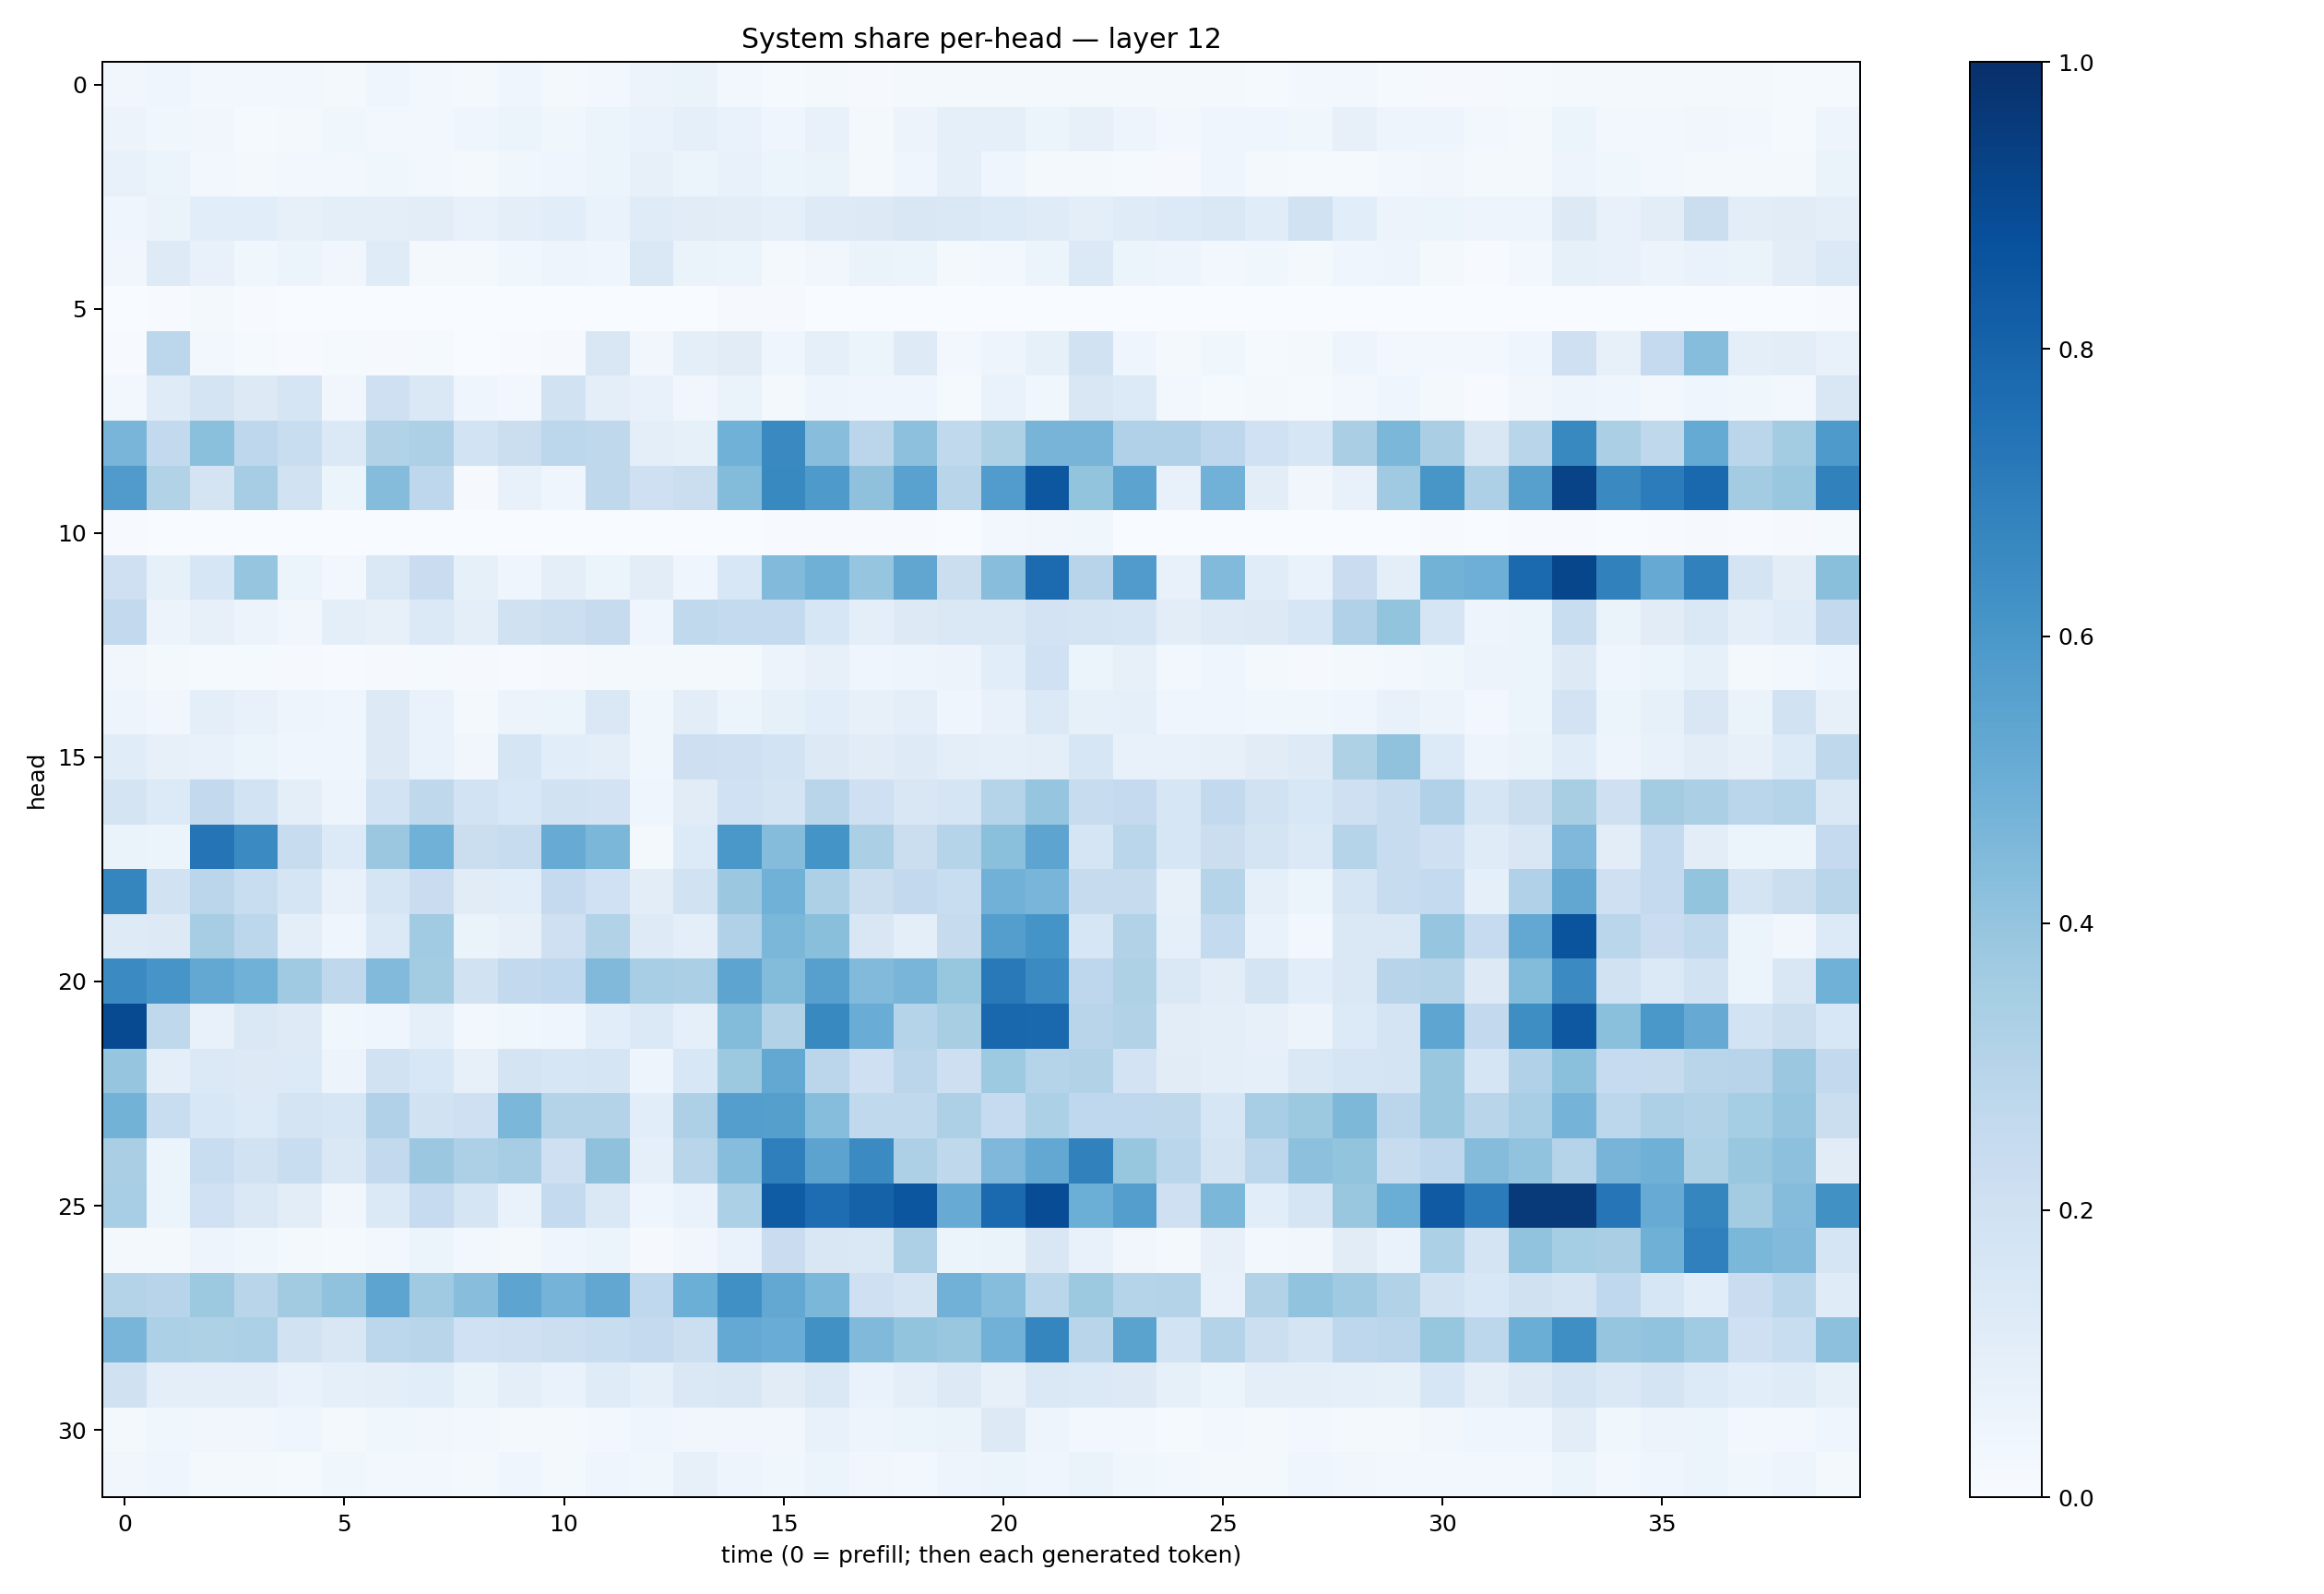

The file beside this chart, header and first rows:
0.033907894, 0.045483433, 0.0242767, 0.028634397, 0.029232921, 0.019758085, 0.046122268, 0.028342284, 0.022111064, 0.04052356, 0.022349775, 0.026401289, 0.057002716, 0.06511723, 0.029381678, 0.013371251, 0.019064957, 0.008354572, 0.017056882, 0.01921525, 0.022706155, 0.017156528, 0.01738773, 0.017311946
0.05651, 0.03625, 0.0327, 0.01372, 0.02039, 0.03818, 0.02802, 0.02763, 0.0397, 0.05139, 0.03843, 0.05289, 0.06715, 0.09185, 0.06804, 0.04444, 0.07185, 0.02171, 0.05834, 0.08793, 0.09224, 0.05456, 0.08021, 0.04768
0.07621, 0.06041, 0.02626, 0.01898, 0.02431, 0.0296, 0.03879, 0.0277, 0.02256, 0.03672, 0.03972, 0.05223, 0.07906, 0.05338, 0.07151, 0.06077, 0.06552, 0.01898, 0.0466, 0.08705, 0.04572, 0.02241, 0.01802, 0.01337
0.04244, 0.06416, 0.1087, 0.1056, 0.08031, 0.09896, 0.1012, 0.1038, 0.07313, 0.09869, 0.108, 0.06788, 0.1191, 0.1103, 0.1038, 0.08852, 0.1232, 0.1325, 0.1512, 0.1437, 0.1352, 0.1177, 0.09579, 0.1197
0.0316, 0.1226, 0.07681, 0.03613, 0.06123, 0.03374, 0.1197, 0.01846, 0.01637, 0.0372, 0.04761, 0.04196, 0.1472, 0.06328, 0.06019, 0.02297, 0.03187, 0.06412, 0.05454, 0.01919, 0.0309, 0.05368, 0.1401, 0.05216
0.0003413, 0.004357, 0.02137, 0.005783, 0.001655, 0.0003448, 0.001686, 0.001478, 0.001077, 0.0006339, 0.001335, 0.00276, 0.0006939, 0.002263, 0.008456, 0.009225, 0.001154, 0.001194, 0.002396, 0.0007306, 0.001298, 0.0001814, 0.0008152, 9.440929e-05
0.006844, 0.2808, 0.02704, 0.01323, 0.006397, 0.01217, 0.008503, 0.01383, 0.002678, 0.007013, 0.009414, 0.1517, 0.03285, 0.1003, 0.1122, 0.04219, 0.08678, 0.05181, 0.1232, 0.03024, 0.05056, 0.08435, 0.1892, 0.0454
0.031, 0.1192, 0.178, 0.1258, 0.1712, 0.03391, 0.2085, 0.143, 0.04018, 0.02971, 0.1894, 0.09463, 0.07198, 0.03256, 0.06294, 0.02311, 0.04828, 0.04509, 0.04472, 0.01351, 0.06929, 0.03768, 0.1491, 0.1349
0.4681, 0.2582, 0.4197, 0.2772, 0.2311, 0.1406, 0.314, 0.3265, 0.1865, 0.2229, 0.2781, 0.2699, 0.09955, 0.08446, 0.4847, 0.6534, 0.4272, 0.2846, 0.4175, 0.2641, 0.3237, 0.4705, 0.4702, 0.3172
0.5805, 0.3128, 0.1797, 0.3499, 0.1952, 0.06234, 0.4354, 0.2745, 0.01172, 0.07731, 0.04223, 0.2734, 0.207, 0.2217, 0.4394, 0.6573, 0.5871, 0.4135, 0.5544, 0.2913, 0.5763, 0.8487, 0.3986, 0.5467
0.00394, 0.002062, 0.003267, 0.002174, 0.0004585, 0.0003011, 0.002136, 0.003636, 0.0003859, 0.0001916, 0.0007665, 0.002127, 0.001592, 0.002186, 0.001548, 0.004833, 0.00716, 0.005024, 0.006457, 0.001764, 0.02533, 0.03259, 0.03827, 0.003304
0.2048, 0.08557, 0.1639, 0.3968, 0.06077, 0.02632, 0.1448, 0.2288, 0.08552, 0.04315, 0.09881, 0.06124, 0.1041, 0.04245, 0.1553, 0.4435, 0.492, 0.3951, 0.532, 0.2232, 0.428, 0.7719, 0.2935, 0.5811
0.2613, 0.05537, 0.08155, 0.05594, 0.03155, 0.09852, 0.08183, 0.1393, 0.0962, 0.1986, 0.2162, 0.2453, 0.03906, 0.2626, 0.256, 0.255, 0.1594, 0.09503, 0.1321, 0.1458, 0.1428, 0.1822, 0.1787, 0.1695
0.03416, 0.01954, 0.01439, 0.01184, 0.008083, 0.006807, 0.01012, 0.01534, 0.009625, 0.004235, 0.01133, 0.02152, 0.01575, 0.01724, 0.01599, 0.05832, 0.07972, 0.04006, 0.04755, 0.05517, 0.1065, 0.2011, 0.06218, 0.07947
0.04701, 0.03357, 0.09407, 0.07637, 0.04946, 0.04249, 0.1327, 0.06716, 0.01908, 0.05702, 0.05092, 0.1432, 0.03758, 0.1029, 0.05915, 0.08424, 0.1072, 0.07922, 0.09397, 0.04056, 0.0737, 0.1395, 0.08215, 0.09035
0.1141, 0.08171, 0.0763, 0.06197, 0.04004, 0.04477, 0.1327, 0.06931, 0.03348, 0.1701, 0.1071, 0.1012, 0.03596, 0.2146, 0.2105, 0.1837, 0.1295, 0.1096, 0.1242, 0.1013, 0.08713, 0.09905, 0.157, 0.07801
0.1753, 0.1364, 0.2607, 0.1854, 0.1009, 0.0493, 0.1873, 0.2715, 0.1842, 0.156, 0.1902, 0.181, 0.04561, 0.111, 0.201, 0.173, 0.2911, 0.2055, 0.1497, 0.1645, 0.3012, 0.3969, 0.2367, 0.2514
0.06568, 0.06069, 0.7348, 0.6515, 0.2412, 0.1362, 0.3795, 0.4859, 0.2235, 0.2401, 0.5099, 0.4592, 0.01807, 0.1341, 0.601, 0.4366, 0.6155, 0.3343, 0.2209, 0.3028, 0.4202, 0.5393, 0.1693, 0.2871
0.6698, 0.1939, 0.2847, 0.2315, 0.165, 0.07415, 0.166, 0.2289, 0.1106, 0.1075, 0.2529, 0.2011, 0.1037, 0.1928, 0.3796, 0.487, 0.3245, 0.2198, 0.258, 0.2336, 0.4805, 0.4669, 0.2441, 0.2454
0.1231, 0.1322, 0.3481, 0.2779, 0.09381, 0.04228, 0.1386, 0.3638, 0.06327, 0.0783, 0.2037, 0.3108, 0.1245, 0.09673, 0.3178, 0.4575, 0.4225, 0.1493, 0.09735, 0.246, 0.5701, 0.6153, 0.1628, 0.3132
0.6488, 0.6078, 0.5241, 0.4867, 0.3697, 0.2728, 0.4436, 0.3583, 0.1901, 0.2578, 0.268, 0.4456, 0.3463, 0.3334, 0.5428, 0.4377, 0.5614, 0.4434, 0.4665, 0.3942, 0.7157, 0.6522, 0.2736, 0.3235
0.8966, 0.2724, 0.07466, 0.1412, 0.1213, 0.03807, 0.04585, 0.09083, 0.02974, 0.03682, 0.04101, 0.1071, 0.1391, 0.0865, 0.4396, 0.3109, 0.6564, 0.5059, 0.2983, 0.3432, 0.7854, 0.7803, 0.2926, 0.3112
0.3948, 0.09702, 0.1377, 0.1262, 0.1358, 0.0563, 0.1933, 0.1534, 0.07859, 0.1758, 0.1606, 0.1689, 0.04965, 0.1524, 0.3754, 0.525, 0.2847, 0.2097, 0.2831, 0.2114, 0.373, 0.2983, 0.3114, 0.183
0.4796, 0.233, 0.1553, 0.1358, 0.1732, 0.1616, 0.3202, 0.1925, 0.2054, 0.4582, 0.3057, 0.3071, 0.1062, 0.3248, 0.567, 0.5637, 0.4314, 0.2628, 0.2619, 0.3281, 0.2464, 0.3308, 0.2683, 0.2659
0.3385, 0.06121, 0.233, 0.1914, 0.2335, 0.1459, 0.2601, 0.3816, 0.3252, 0.3503, 0.2039, 0.4138, 0.09137, 0.2912, 0.431, 0.6949, 0.5436, 0.6486, 0.3255, 0.2733, 0.4503, 0.5254, 0.684, 0.3931
0.3461, 0.0625, 0.1994, 0.1475, 0.1027, 0.03425, 0.1386, 0.2495, 0.1641, 0.0685, 0.2559, 0.1436, 0.04644, 0.06969, 0.3282, 0.8309, 0.764, 0.8086, 0.854, 0.5081, 0.776, 0.889, 0.4992, 0.5686
0.01751, 0.0182, 0.04771, 0.03677, 0.02158, 0.01418, 0.02837, 0.05456, 0.02801, 0.0191, 0.04229, 0.06082, 0.008285, 0.03509, 0.06996, 0.2272, 0.1494, 0.1455, 0.3248, 0.05336, 0.06428, 0.1513, 0.0721, 0.03411
0.3081, 0.2965, 0.3757, 0.2916, 0.3622, 0.4077, 0.5422, 0.3697, 0.428, 0.5428, 0.4733, 0.5312, 0.2666, 0.4984, 0.6298, 0.5263, 0.4585, 0.2045, 0.1784, 0.4821, 0.4311, 0.2876, 0.3776, 0.3013
0.4657, 0.332, 0.3218, 0.3306, 0.1876, 0.1514, 0.2791, 0.2902, 0.203, 0.2057, 0.2182, 0.2316, 0.2534, 0.2168, 0.5233, 0.5056, 0.6275, 0.4471, 0.402, 0.3904, 0.4831, 0.6718, 0.2918, 0.5499
0.1972, 0.09766, 0.09827, 0.1005, 0.06864, 0.08657, 0.098, 0.1063, 0.06272, 0.1003, 0.06857, 0.1177, 0.08969, 0.1418, 0.1487, 0.1116, 0.1466, 0.06986, 0.09717, 0.1256, 0.0816, 0.1444, 0.1406, 0.1262
0.02331, 0.03696, 0.03292, 0.03257, 0.0395, 0.01774, 0.03795, 0.03215, 0.02992, 0.02122, 0.01637, 0.02773, 0.04167, 0.03397, 0.03169, 0.03324, 0.07393, 0.0494, 0.05176, 0.06428, 0.1258, 0.04973, 0.02705, 0.02829
0.03332, 0.03972, 0.02101, 0.02021, 0.01226, 0.03571, 0.02712, 0.02607, 0.02276, 0.04071, 0.02105, 0.04023, 0.03849, 0.08133, 0.04918, 0.03563, 0.06245, 0.03492, 0.02862, 0.05071, 0.05943, 0.03917, 0.06481, 0.03811
